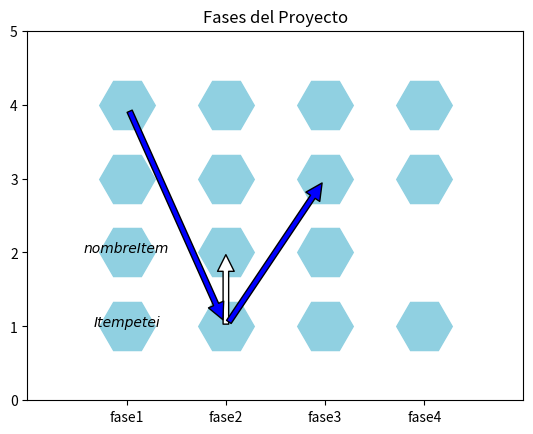

Here is the Python script that generated this plot:
from matplotlib import pyplot,lines 
from pylab import *
import numpy
class Dibujar():
    t = "Itempetei"
    N = 4
    
    nombreFases = ['fase1','fase2','fase3','fase4']
    matriz = numpy.zeros((5,5))
    x = [1,1,1,1,2,2,2,2,3,3,3,3,4,4,4]
    y = [1,2,3,4,1,2,3,4,1,2,3,4,1,3,4]
    clf()
    
    a,b = numpy.array([[2, 3, 4], [1,2, 3]])
    c,d = numpy.array([[2,2], [1,2]])
    
    ind = np.arange(N)
    width = 1 
    #ax2 = pyplot.axes()
    
    
    
    plt.text(1, 1, t, family='Item 1', style='italic', ha='center')
    plt.text(1, 2, 'nombreItem', family='Item 1', style='italic', ha='center')
    #b,g,k(negro),m, 1(blanco)
    plt.annotate('', xy=(2, 2), xytext=(2, 1),arrowprops=dict(facecolor='1', shrink=0.03),)
    plt.annotate('', xy=(2, 1), xytext=(1, 4),arrowprops=dict(facecolor='b', shrink=0.03),)
    plt.annotate('', xy=(3, 3), xytext=(2, 1),arrowprops=dict(facecolor='b', shrink=0.03),)
    ## xy es donde termina la flecha... xytext es donde empiesa la flecha
    plot(x, y, 'H', markeredgecolor='#90D0E1', markeredgewidth=1, markerfacecolor='#90D0E1', markersize=40)
    
    
    axis([0, 5, 0, 5])
    plt.title('Fases del Proyecto')
    #for fase in nombreFases:
    plt.xticks(ind+width, nombreFases )
    pyplot.savefig( 'ojala.png' )
    plt.show()
